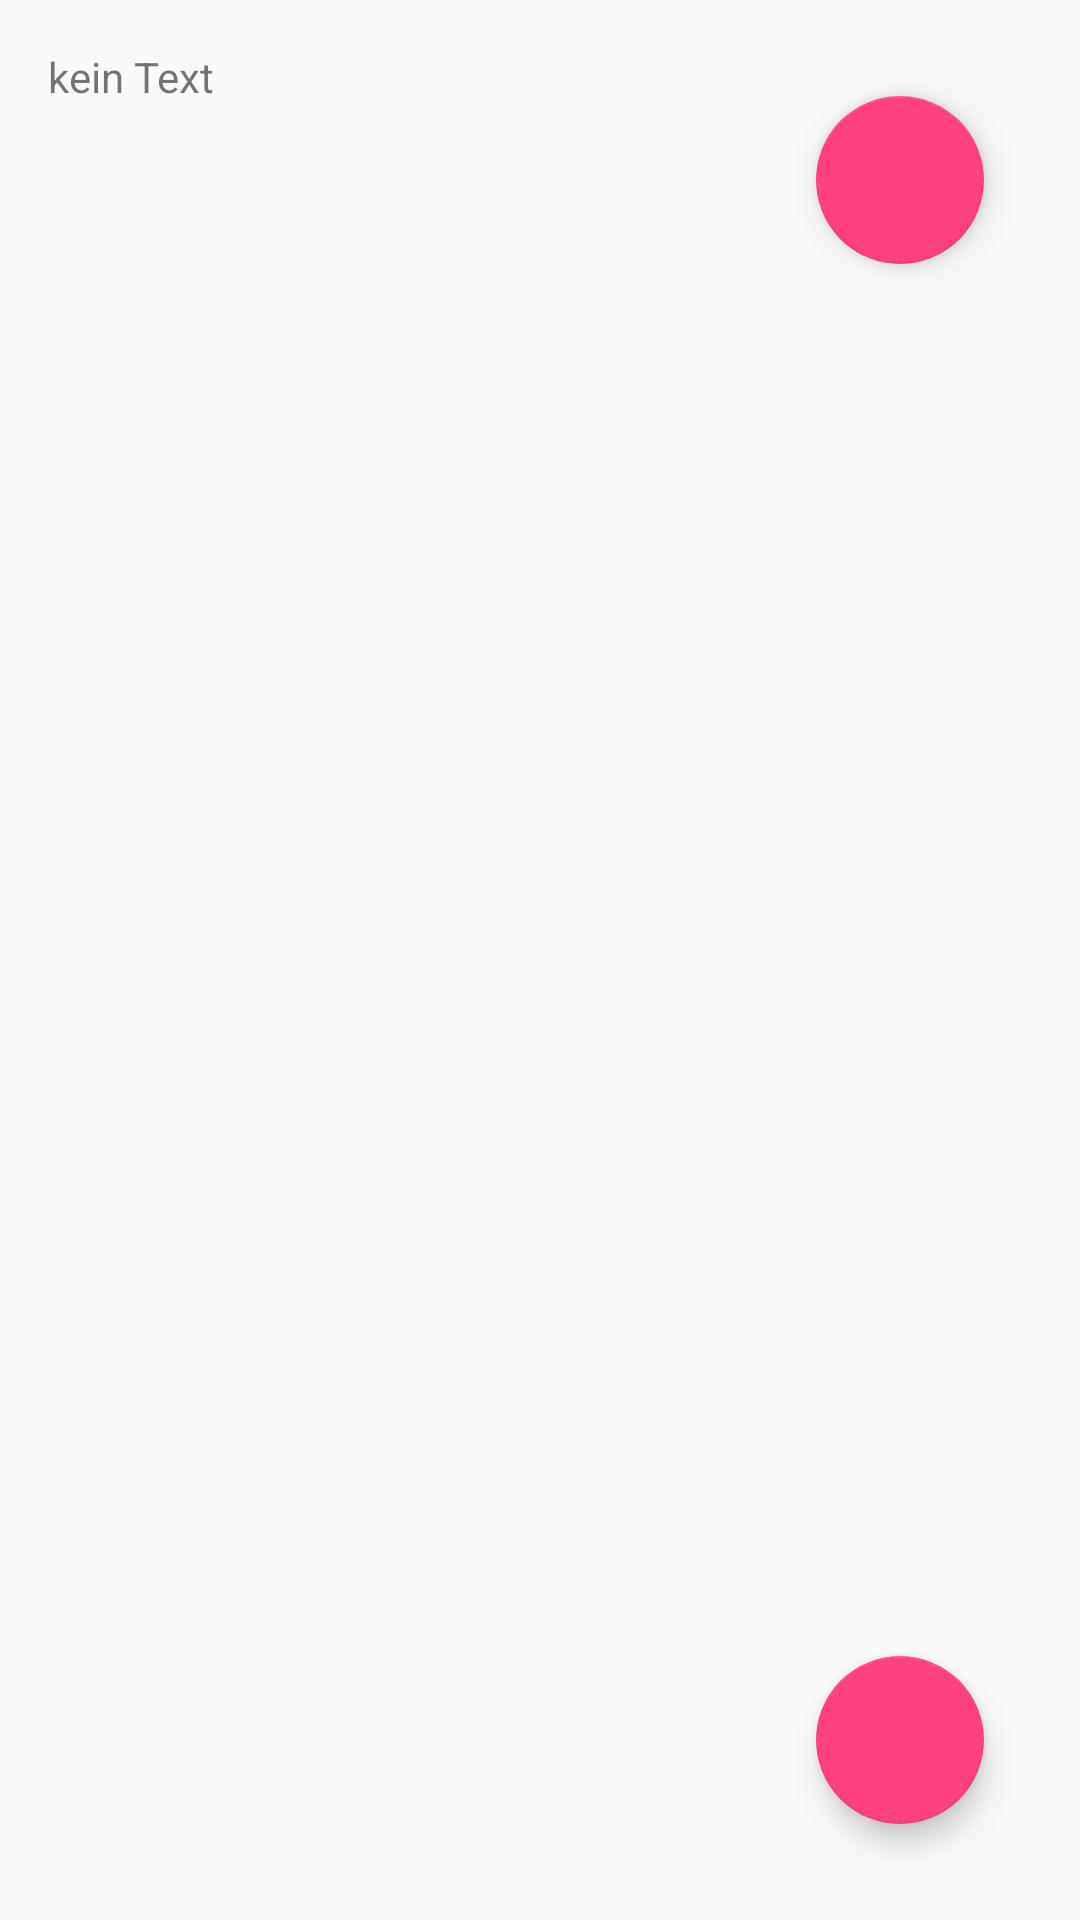

Write the Android layout XML for this screen, with the resource values it uses.
<!-- AndroidManifest.xml: application theme AppTheme -->
<!-- res/layout/activity_home.xml -->
<?xml version="1.0" encoding="utf-8"?>
<android.support.design.widget.CoordinatorLayout xmlns:android="http://schemas.android.com/apk/res/android"
    xmlns:tools="http://schemas.android.com/tools"
    android:id="@+id/a_home_coordinator"
    android:layout_width="match_parent"
    android:layout_height="match_parent"
    android:paddingBottom="@dimen/standard_padding"
    android:paddingLeft="@dimen/standard_padding"
    android:paddingRight="@dimen/standard_padding"
    android:paddingTop="@dimen/standard_padding"
    tools:context=".ui.home.HomeActivity">

    <ScrollView
        android:layout_width="match_parent"
        android:layout_height="wrap_content">

        <LinearLayout
            android:layout_width="match_parent"
            android:layout_height="wrap_content"
            android:orientation="vertical">

            <ImageView
                android:id="@+id/a_home_imageview"
                android:layout_width="match_parent"
                android:layout_height="wrap_content"
                tools:ignore="ContentDescription" />

            <TextView
                android:id="@+id/a_home_textview"
                android:layout_width="match_parent"
                android:layout_height="wrap_content"
                android:text="@string/no_text"/>

        </LinearLayout>
    </ScrollView>

    <android.support.design.widget.FloatingActionButton
        android:id="@+id/a_home_cam_fab"
        android:layout_width="wrap_content"
        android:layout_height="wrap_content"
        android:layout_gravity="top|end"
        android:layout_margin="16dp"
        android:clickable="true"
        android:src="@drawable/ic_photo_camera_white_48dp" />

    <android.support.design.widget.FloatingActionButton
        android:id="@+id/a_home_mic_fab"
        android:layout_width="wrap_content"
        android:layout_height="wrap_content"
        android:layout_gravity="bottom|end"
        android:layout_margin="16dp"
        android:clickable="true"
        android:src="@drawable/ic_mic_white_48dp" />

</android.support.design.widget.CoordinatorLayout>
<!-- resources referenced by this layout -->
<resources>
  <dimen name="standard_padding">16dp</dimen>
  <string name="no_text">kein Text</string>
  <style name="AppTheme" parent="Theme.AppCompat.Light.NoActionBar">
          <item name="colorPrimary">@color/colorPrimary</item>
          <item name="colorPrimaryDark">@color/colorPrimaryDark</item>
          <item name="colorAccent">@color/colorAccent</item>
      </style>
  <color name="colorPrimary">#3F51B5</color>
  <color name="colorPrimaryDark">#303F9F</color>
  <color name="colorAccent">#FF4081</color>
</resources>
